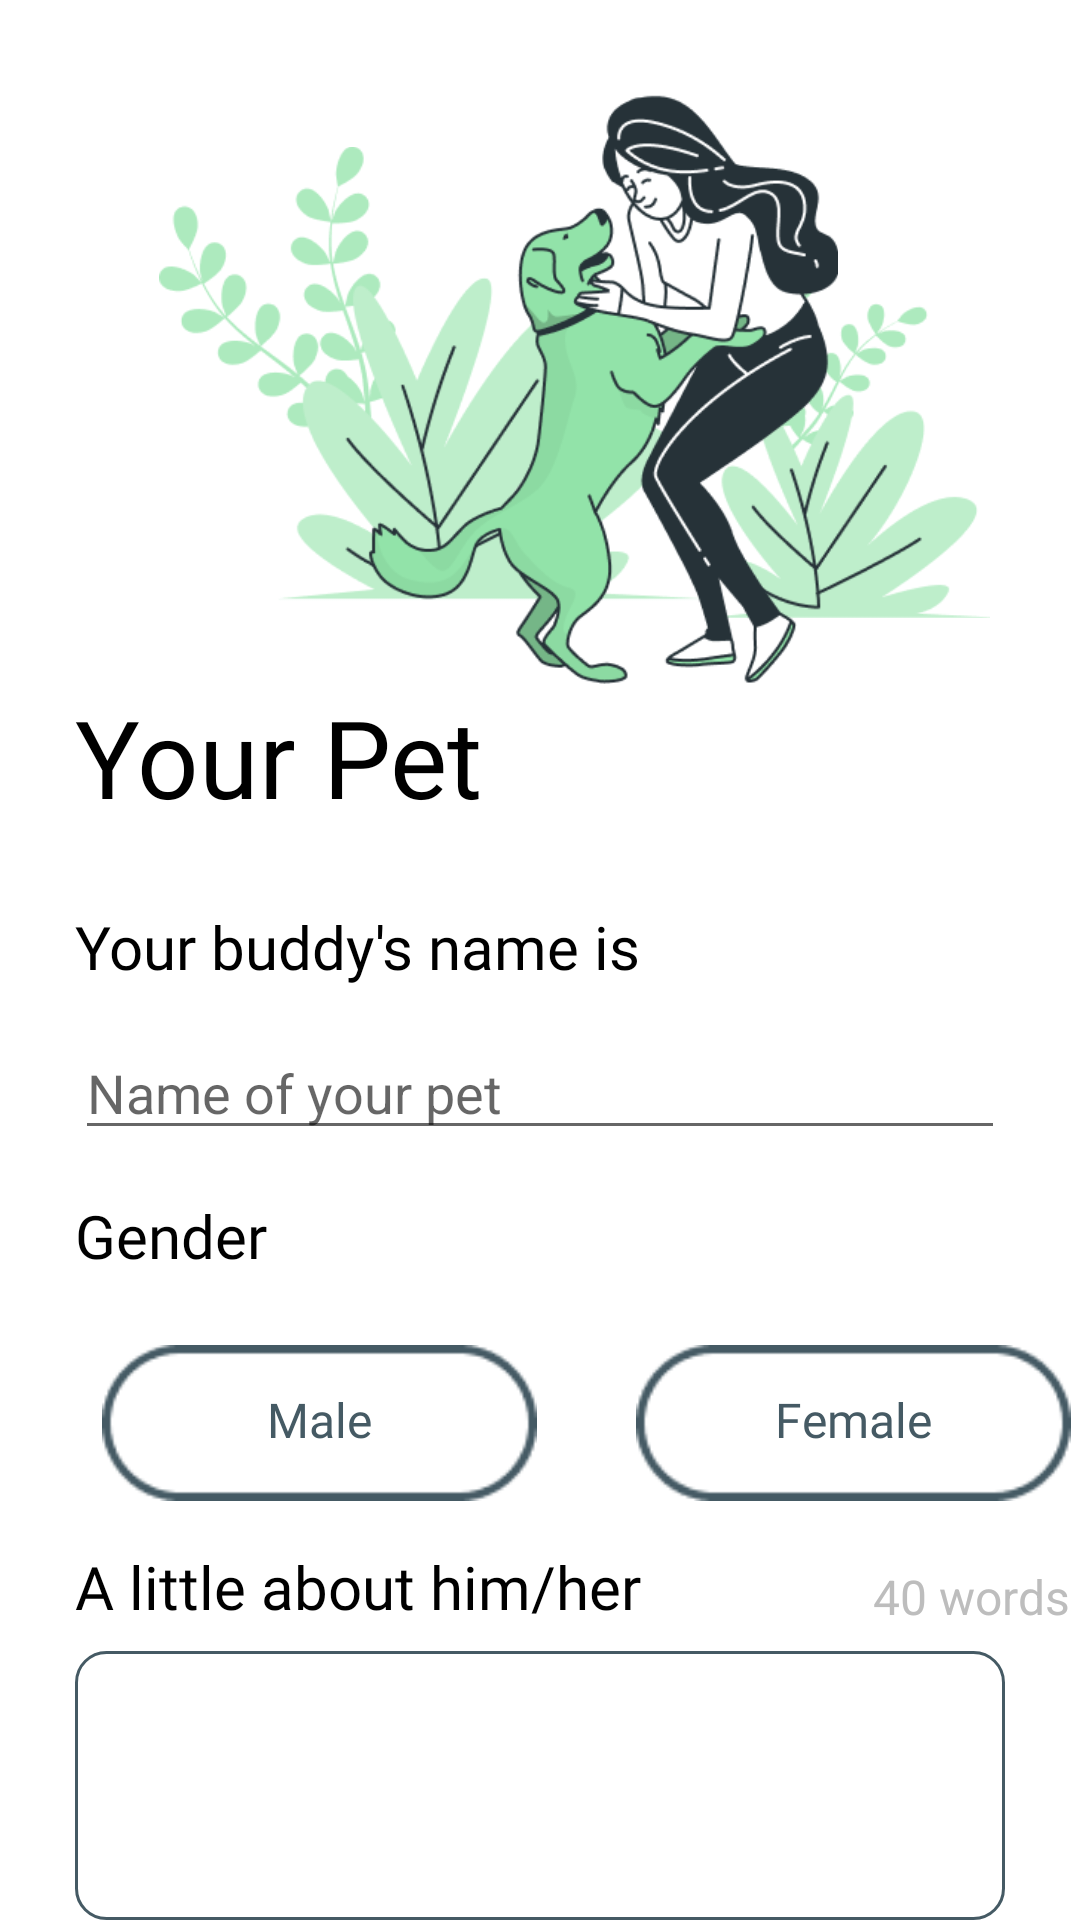

Android layout source for this screen:
<!-- AndroidManifest.xml: application theme Theme.PetApp -->
<!-- res/layout/fragment_sign_up4.xml -->
<?xml version="1.0" encoding="utf-8"?>
<layout xmlns:android="http://schemas.android.com/apk/res/android"
    xmlns:app="http://schemas.android.com/apk/res-auto">

    <data>

    </data>

    <RelativeLayout
        android:layout_width="match_parent"

        android:layout_height="match_parent">

        <ImageView
            android:layout_width="277dp"
            android:layout_height="255dp"
            android:layout_alignParentEnd="true"
            android:layout_marginEnd="30dp"
            android:src="@drawable/leaves"
            android:contentDescription="@string/description" />

        <ImageView
            android:id="@+id/iv_signup3"
            android:layout_width="158dp"
            android:layout_height="198dp"
            android:layout_alignParentEnd="true"
            android:layout_marginTop="30dp"
            android:layout_marginEnd="80dp"
            android:src="@drawable/signup3"
            android:contentDescription="@string/description" />

        <RelativeLayout
            android:layout_width="match_parent"
            android:layout_height="match_parent"
            android:layout_below="@id/iv_signup3">

            <TextView
                android:id="@+id/tv_yourpet"
                android:layout_width="match_parent"
                android:layout_height="54dp"
                android:layout_marginStart="25dp"
                android:fontFamily="@font/poppins_medium"
                android:text="@string/your_pet"
                android:textColor="@color/black"
                android:textSize="36sp" />

            <TextView
                android:id="@+id/tv_buddy"
                android:layout_width="match_parent"
                android:layout_height="30dp"
                android:layout_below="@id/tv_yourpet"
                android:layout_marginStart="25dp"
                android:layout_marginTop="20dp"
                android:fontFamily="@font/poppins_medium"
                android:text="@string/buddy_name"
                android:textColor="@color/black"
                android:textSize="20sp" />

            <EditText
                android:id="@+id/et_name"
                android:layout_width="match_parent"
                android:layout_height="wrap_content"
                android:layout_below="@id/tv_buddy"
                android:layout_marginHorizontal="25dp"
                android:layout_marginTop="10dp"
                android:hint="@string/pet_name"
                android:importantForAutofill="no"
                android:inputType="textPersonName" />

            <TextView
                android:id="@+id/tv_gender"
                android:layout_width="75dp"
                android:layout_height="30dp"
                android:layout_below="@id/et_name"
                android:layout_marginStart="25dp"
                android:layout_marginTop="15dp"
                android:fontFamily="@font/poppins_medium"
                android:text="@string/gender"
                android:textColor="@color/black"
                android:textSize="20sp" />

            <RelativeLayout
                android:id="@+id/btn_male"
                android:layout_width="153dp"
                android:layout_height="52dp"
                android:layout_below="@id/tv_gender"
                android:layout_marginStart="30dp"
                android:layout_marginTop="20dp"
                android:orientation="horizontal">

                <ImageView
                    android:layout_width="153dp"
                    android:layout_height="52dp"
                    android:src="@drawable/rectangle2"
                    android:contentDescription="@string/description" />

                <TextView
                    android:layout_width="match_parent"
                    android:layout_height="wrap_content"
                    android:layout_marginTop="14dp"
                    android:fontFamily="@font/poppins_medium"
                    android:gravity="center"
                    android:text="@string/male"
                    android:textColor="#455A64"
                    android:textSize="16sp" />

            </RelativeLayout>

            <RelativeLayout
                android:id="@+id/btn_female"
                android:layout_width="153dp"
                android:layout_height="52dp"
                android:layout_below="@id/tv_gender"
                android:layout_marginStart="26dp"
                android:layout_marginTop="20dp"
                android:layout_toEndOf="@id/btn_male"
                android:orientation="horizontal">

                <ImageView
                    android:layout_width="153dp"
                    android:layout_height="52dp"
                    android:src="@drawable/rectangle2"
                    android:contentDescription="@string/description" />

                <TextView
                    android:layout_width="match_parent"
                    android:layout_height="wrap_content"
                    android:layout_marginTop="14dp"
                    android:fontFamily="@font/poppins_medium"
                    android:gravity="center"
                    android:text="@string/female"
                    android:textColor="#455A64"
                    android:textSize="16sp" />

            </RelativeLayout>

            <TextView
                android:id="@+id/tv_little"
                android:layout_width="230dp"
                android:layout_height="25dp"
                android:layout_below="@id/btn_male"
                android:layout_marginStart="25dp"
                android:layout_marginTop="15dp"
                android:fontFamily="@font/poppins_medium"
                android:text="@string/pet_description"
                android:textColor="@color/black"
                android:textSize="20sp" />

            <TextView
                android:layout_width="73dp"
                android:layout_height="24dp"
                android:layout_below="@id/btn_female"
                android:layout_marginStart="36dp"
                android:layout_marginTop="21dp"
                android:layout_toEndOf="@id/tv_little"
                android:text="@string/pet_40words_limit"
                android:textColor="#BDBDBD"
                android:textSize="16sp" />

            <EditText
                android:id="@+id/et_about"
                android:layout_width="match_parent"
                android:layout_height="142dp"
                android:layout_below="@id/tv_little"
                android:layout_marginHorizontal="25dp"
                android:layout_marginTop="10dp"
                android:background="@drawable/custom_input"
                android:gravity="top"
                android:paddingStart="8dp"
                android:paddingEnd="@dimen/dimen_0"
                android:importantForAutofill="no"
                android:inputType="textPersonName" />

            <androidx.cardview.widget.CardView
                android:id="@+id/btn_next"
                android:layout_width="130dp"
                android:layout_height="50dp"
                android:layout_below="@id/et_about"
                android:layout_alignParentEnd="true"
                android:layout_marginHorizontal="25dp"
                android:layout_marginTop="25dp"
                app:cardBackgroundColor="#455A64"
                app:cardCornerRadius="27dp">

                <LinearLayout
                    android:layout_width="match_parent"
                    android:layout_height="match_parent"
                    android:gravity="center">

                    <TextView
                        android:layout_width="match_parent"
                        android:layout_height="30dp"
                        android:fontFamily="@font/poppins_medium"
                        android:gravity="center"
                        android:text="@string/next"
                        android:textColor="#FFFFFF"
                        android:textSize="20sp" />


                </LinearLayout>

            </androidx.cardview.widget.CardView>

        </RelativeLayout>


    </RelativeLayout>

</layout>
<!-- resources referenced by this layout -->
<resources>
  <color name="black">#FF000000</color>
  <dimen name="dimen_0">0dp</dimen>
  <!-- drawable custom_input (drawable) -->
  <?xml version="1.0" encoding="utf-8"?>
  <selector xmlns:android="http://schemas.android.com/apk/res/android">
  
      <item android:state_enabled="true"
          android:state_focused="true">
          <shape
              android:shape="rectangle">
  
              <solid
                  android:color="@color/white"/>
              <corners
                  android:radius="10dp"/>
              <stroke
                  android:color="#455A64"
                  android:width="1dp"/>
          </shape>
      </item>
  
      <item
          android:state_enabled="true"
        >
      <shape
          android:shape="rectangle">
  
      <solid
          android:color="@color/white"/>
      <corners
          android:radius="10dp"/>
      <stroke
          android:color="#455A64"
          android:width="1dp"/>
      </shape>
      </item>
  </selector>
  <!-- drawable leaves: png bitmap (drawable, 32132 bytes) -->
  <!-- drawable rectangle2: png bitmap (drawable, 1765 bytes) -->
  <!-- drawable signup3: png bitmap (drawable, 34340 bytes) -->
  <string name="buddy_name">Your buddy\'s name is</string>
  <string name="description">Content Description</string>
  <string name="female">Female</string>
  <string name="gender">Gender</string>
  <string name="male">Male</string>
  <string name="next">Next</string>
  <string name="pet_40words_limit">40 words</string>
  <string name="pet_description">A little about him/her</string>
  <string name="pet_name">Name of your pet</string>
  <string name="your_pet">Your Pet</string>
  <style name="Theme.PetApp" parent="Theme.MaterialComponents.Light.NoActionBar">
          <item name="android:forceDarkAllowed">false</item>
          
          <item name="colorPrimary">@color/purple_500</item>
          <item name="colorPrimaryVariant">@color/purple_700</item>
          <item name="colorOnPrimary">@color/white</item>
          
          <item name="colorSecondary">@color/teal_200</item>
          <item name="colorSecondaryVariant">@color/teal_700</item>
          <item name="colorOnSecondary">@color/black</item>
          
          <item name="android:statusBarColor" tools:targetApi="l">?attr/colorPrimaryVariant</item>
          
      </style>
  <color name="white">#FFFFFFFF</color>
  <color name="purple_500">#FF6200EE</color>
  <color name="purple_700">#FF3700B3</color>
  <color name="teal_200">#FF03DAC5</color>
  <color name="teal_700">#FF018786</color>
</resources>
